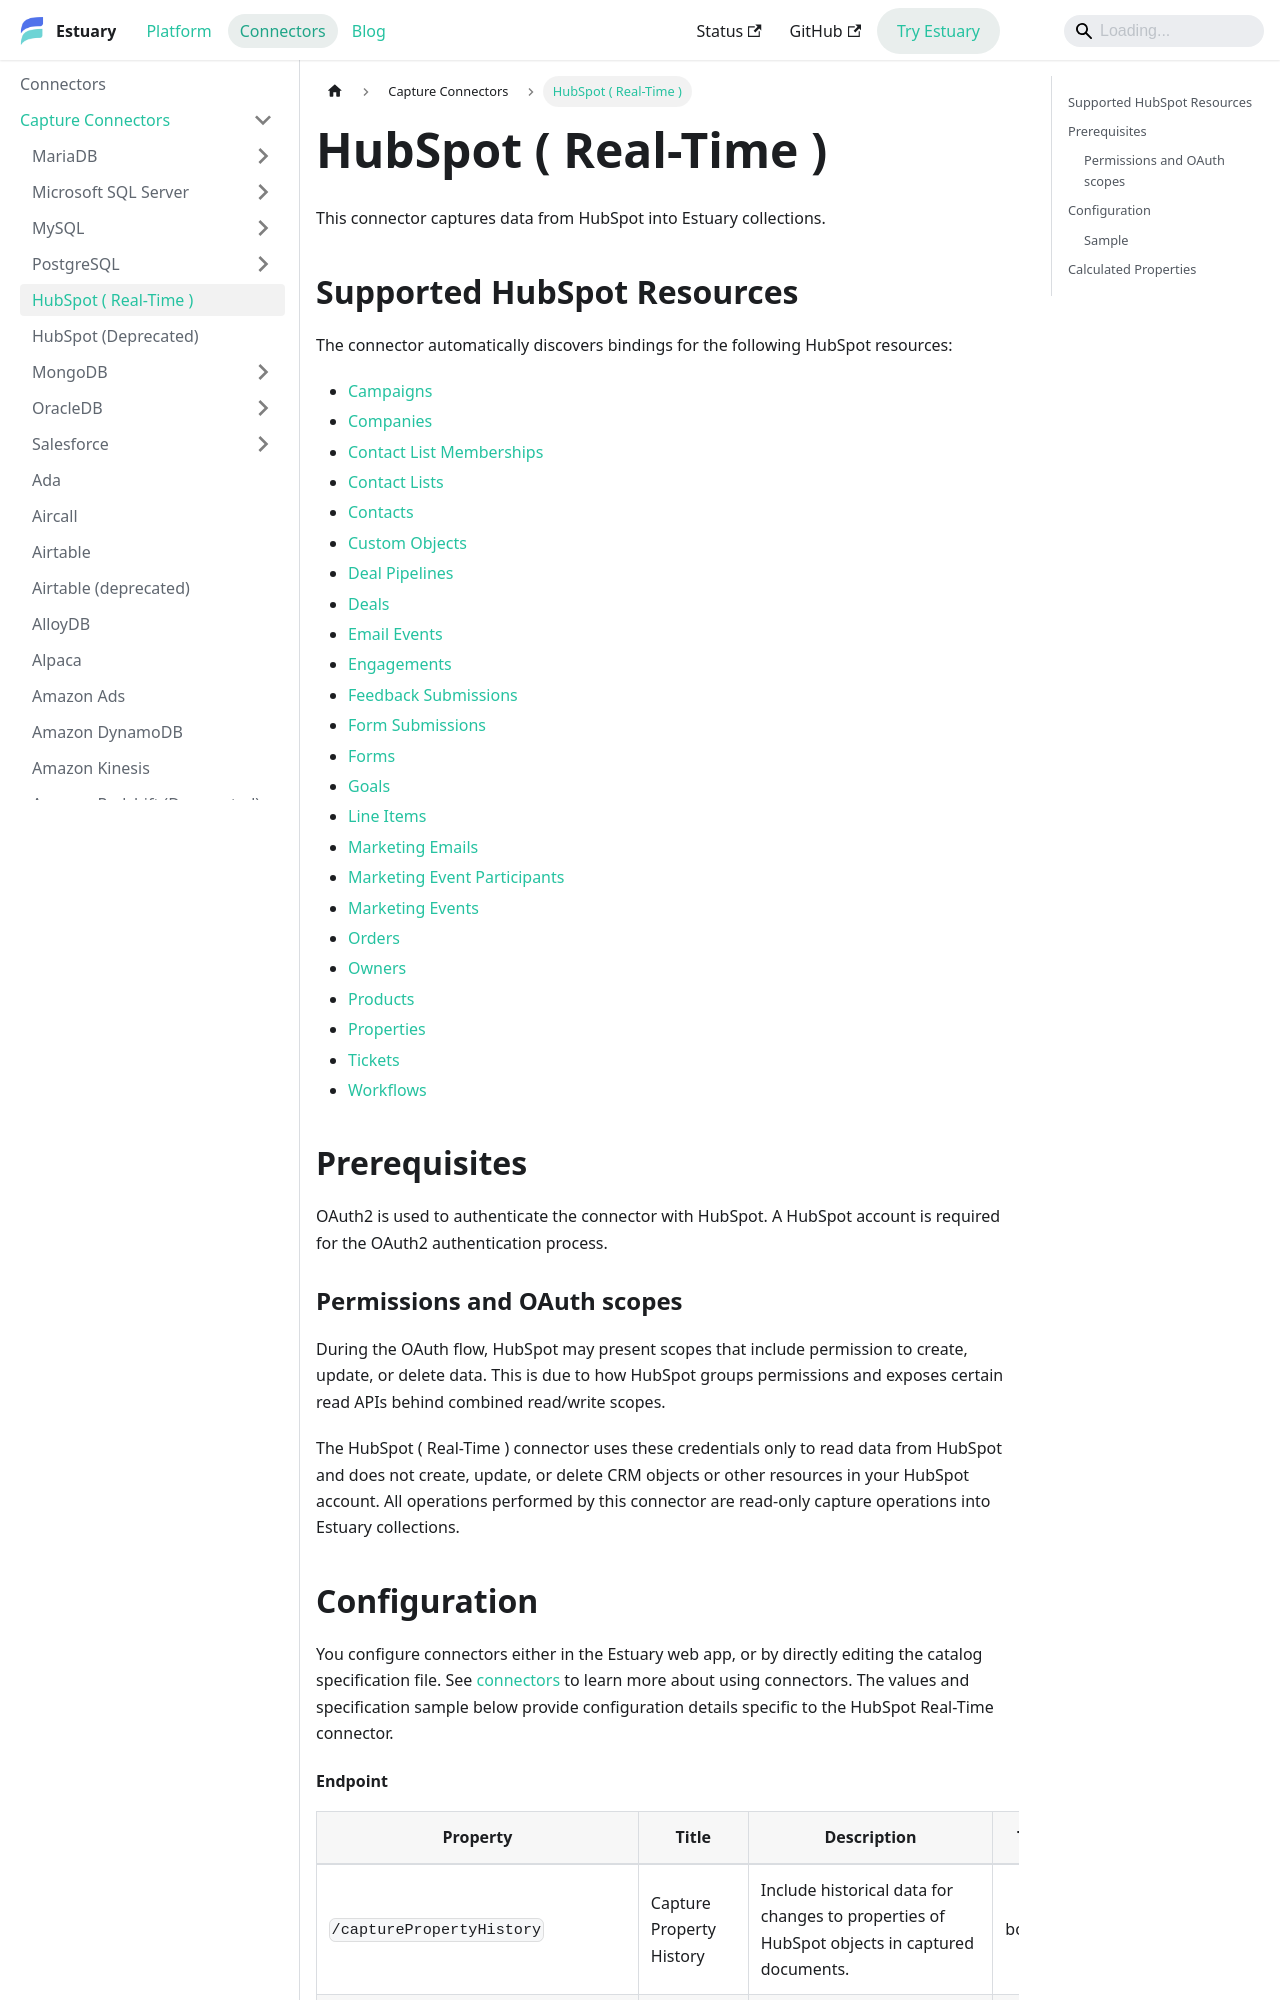

repository: estuary/flow · page: reference/Connectors/capture-connectors/HubSpot-real-time/index.html · generator: docusaurus

---
description: Keep HubSpot CRM and marketing data fresh in downstream systems with Estuary, from contacts and deals to tickets, workflows, and custom objects.
---

# HubSpot ( Real-Time )

This connector captures data from HubSpot into Estuary collections.

## Supported HubSpot Resources

The connector automatically discovers bindings for the following HubSpot resources:

* [Campaigns](https://developers.hubspot.com/docs/api-reference/marketing-campaigns-public-api-v3/guide)
* [Companies](https://developers.hubspot.com/docs/api/crm/companies)
* [Contact List Memberships](https://developers.hubspot.com/docs/api-reference/crm-lists-v3/guide#manage-list-membership)
* [Contact Lists](https://developers.hubspot.com/docs/api-reference/crm-lists-v3/guide)
* [Contacts](https://developers.hubspot.com/docs/api/crm/contacts)
* [Custom Objects](https://developers.hubspot.com/docs/api/crm/crm-custom-objects)
* [Deal Pipelines](https://developers.hubspot.com/beta-docs/guides/api/crm/pipelines)
* [Deals](https://developers.hubspot.com/docs/api/crm/deals)
* [Email Events](https://developers.hubspot.com/docs/methods/email/get_events)
* [Engagements](https://developers.hubspot.com/docs/api/crm/engagements)
* [Feedback Submissions](https://developers.hubspot.com/docs/api/crm/feedback-submissions)
* [Form Submissions](https://developers.hubspot.com/docs/reference/api/marketing/forms/v1)
* [Forms](https://developers.hubspot.com/docs/reference/api/marketing/forms/v3)
* [Goals](https://developers.hubspot.com/docs/api-reference/crm-goal-targets-v3/guide)
* [Line Items](https://developers.hubspot.com/beta-docs/guides/api/crm/objects/line-items)
* [Marketing Emails](https://developers.hubspot.com/docs/api-reference/marketing-marketing-emails-v3/marketing-emails/get-marketing-v3-emails-)
* [Marketing Event Participants](https://developers.hubspot.com/docs/api-reference/legacy/marketing/marketing-events/participant-state/get-breakdown)
* [Marketing Events](https://developers.hubspot.com/docs/api-reference/legacy/marketing/marketing-events/guide)
* [Orders](https://developers.hubspot.com/docs/api-reference/crm-orders-v3/guide)
* [Owners](https://developers.hubspot.com/beta-docs/reference/api/crm/owners/v2)
* [Products](https://developers.hubspot.com/beta-docs/guides/api/crm/objects/products)
* [Properties](https://developers.hubspot.com/docs/api/crm/properties)
* [Tickets](https://developers.hubspot.com/docs/api/crm/tickets)
* [Workflows](https://developers.hubspot.com/docs/api-reference/legacy/create-manage-workflows-v3/get-automation-v3-workflows)

## Prerequisites

OAuth2 is used to authenticate the connector with HubSpot. A HubSpot account is required for the OAuth2 authentication process.
